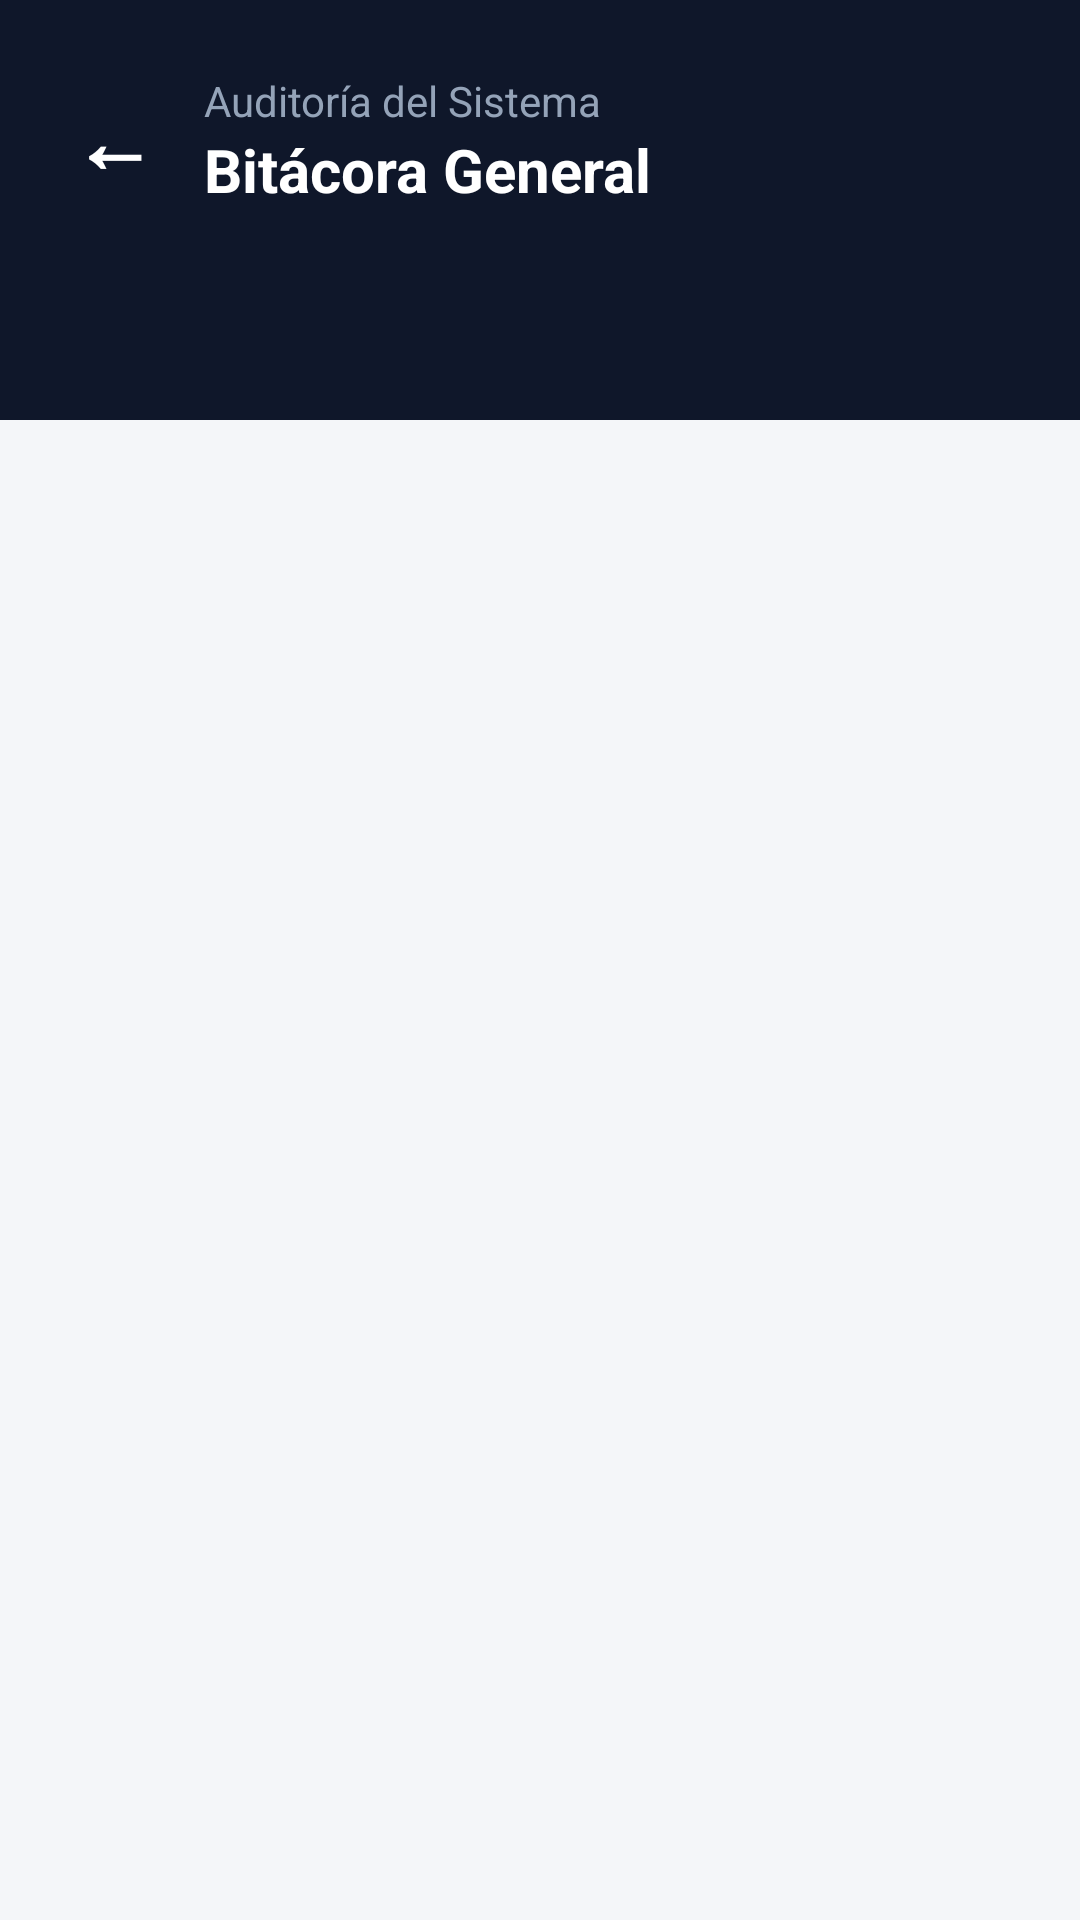

Write the Android layout XML for this screen, with the resource values it uses.
<!-- AndroidManifest.xml: application theme Theme.Ecoresiduos -->
<!-- res/layout/activity_admin_bitacora.xml -->
<?xml version="1.0" encoding="utf-8"?>
<androidx.constraintlayout.widget.ConstraintLayout
    xmlns:android="http://schemas.android.com/apk/res/android"
    xmlns:app="http://schemas.android.com/apk/res-auto"
    android:layout_width="match_parent"
    android:layout_height="match_parent"
    android:background="@color/bg_light">

    <View
        android:id="@+id/topBgAdmin"
        android:layout_width="match_parent"
        android:layout_height="140dp"
        android:background="@color/admin_dark"
        app:layout_constraintTop_toTopOf="parent" />

    <LinearLayout
        android:id="@+id/topBarBitacora"
        android:layout_width="match_parent"
        android:layout_height="wrap_content"
        android:orientation="horizontal"
        android:padding="24dp"
        android:gravity="center_vertical"
        app:layout_constraintTop_toTopOf="parent">

        <TextView
            android:id="@+id/btnBackBitacora"
            android:layout_width="wrap_content"
            android:layout_height="wrap_content"
            android:text="←"
            android:textSize="28sp"
            android:textColor="@color/white"
            android:textStyle="bold"
            android:paddingEnd="16dp"
            android:clickable="true"
            android:focusable="true"/>

        <LinearLayout
            android:layout_width="wrap_content"
            android:layout_height="wrap_content"
            android:orientation="vertical">
            <TextView
                android:layout_width="wrap_content"
                android:layout_height="wrap_content"
                android:text="Auditoría del Sistema"
                android:textColor="#94A3B8"
                android:textSize="14sp" />
            <TextView
                android:layout_width="wrap_content"
                android:layout_height="wrap_content"
                android:text="Bitácora General"
                android:textColor="@color/white"
                android:textSize="20sp"
                android:textStyle="bold" />
        </LinearLayout>
    </LinearLayout>

    <ScrollView
        android:layout_width="match_parent"
        android:layout_height="0dp"
        android:padding="20dp"
        android:clipToPadding="false"
        app:layout_constraintTop_toBottomOf="@id/topBarBitacora"
        app:layout_constraintBottom_toBottomOf="parent">

        <LinearLayout
            android:id="@+id/containerBitacora"
            android:layout_width="match_parent"
            android:layout_height="wrap_content"
            android:orientation="vertical">
        </LinearLayout>
    </ScrollView>

</androidx.constraintlayout.widget.ConstraintLayout>
<!-- resources referenced by this layout -->
<resources>
  <color name="admin_dark">#0F172A</color>
  <color name="bg_light">#F4F6F9</color>
  <color name="white">#FFFFFFFF</color>
  <style name="Theme.Ecoresiduos" parent="Base.Theme.Ecoresiduos" />
  <style name="Base.Theme.Ecoresiduos" parent="Theme.MaterialComponents.Light.NoActionBar">
  
          
          <item name="android:statusBarColor">#051C12</item>
          <item name="android:windowLightStatusBar">false</item>
      </style>
</resources>
